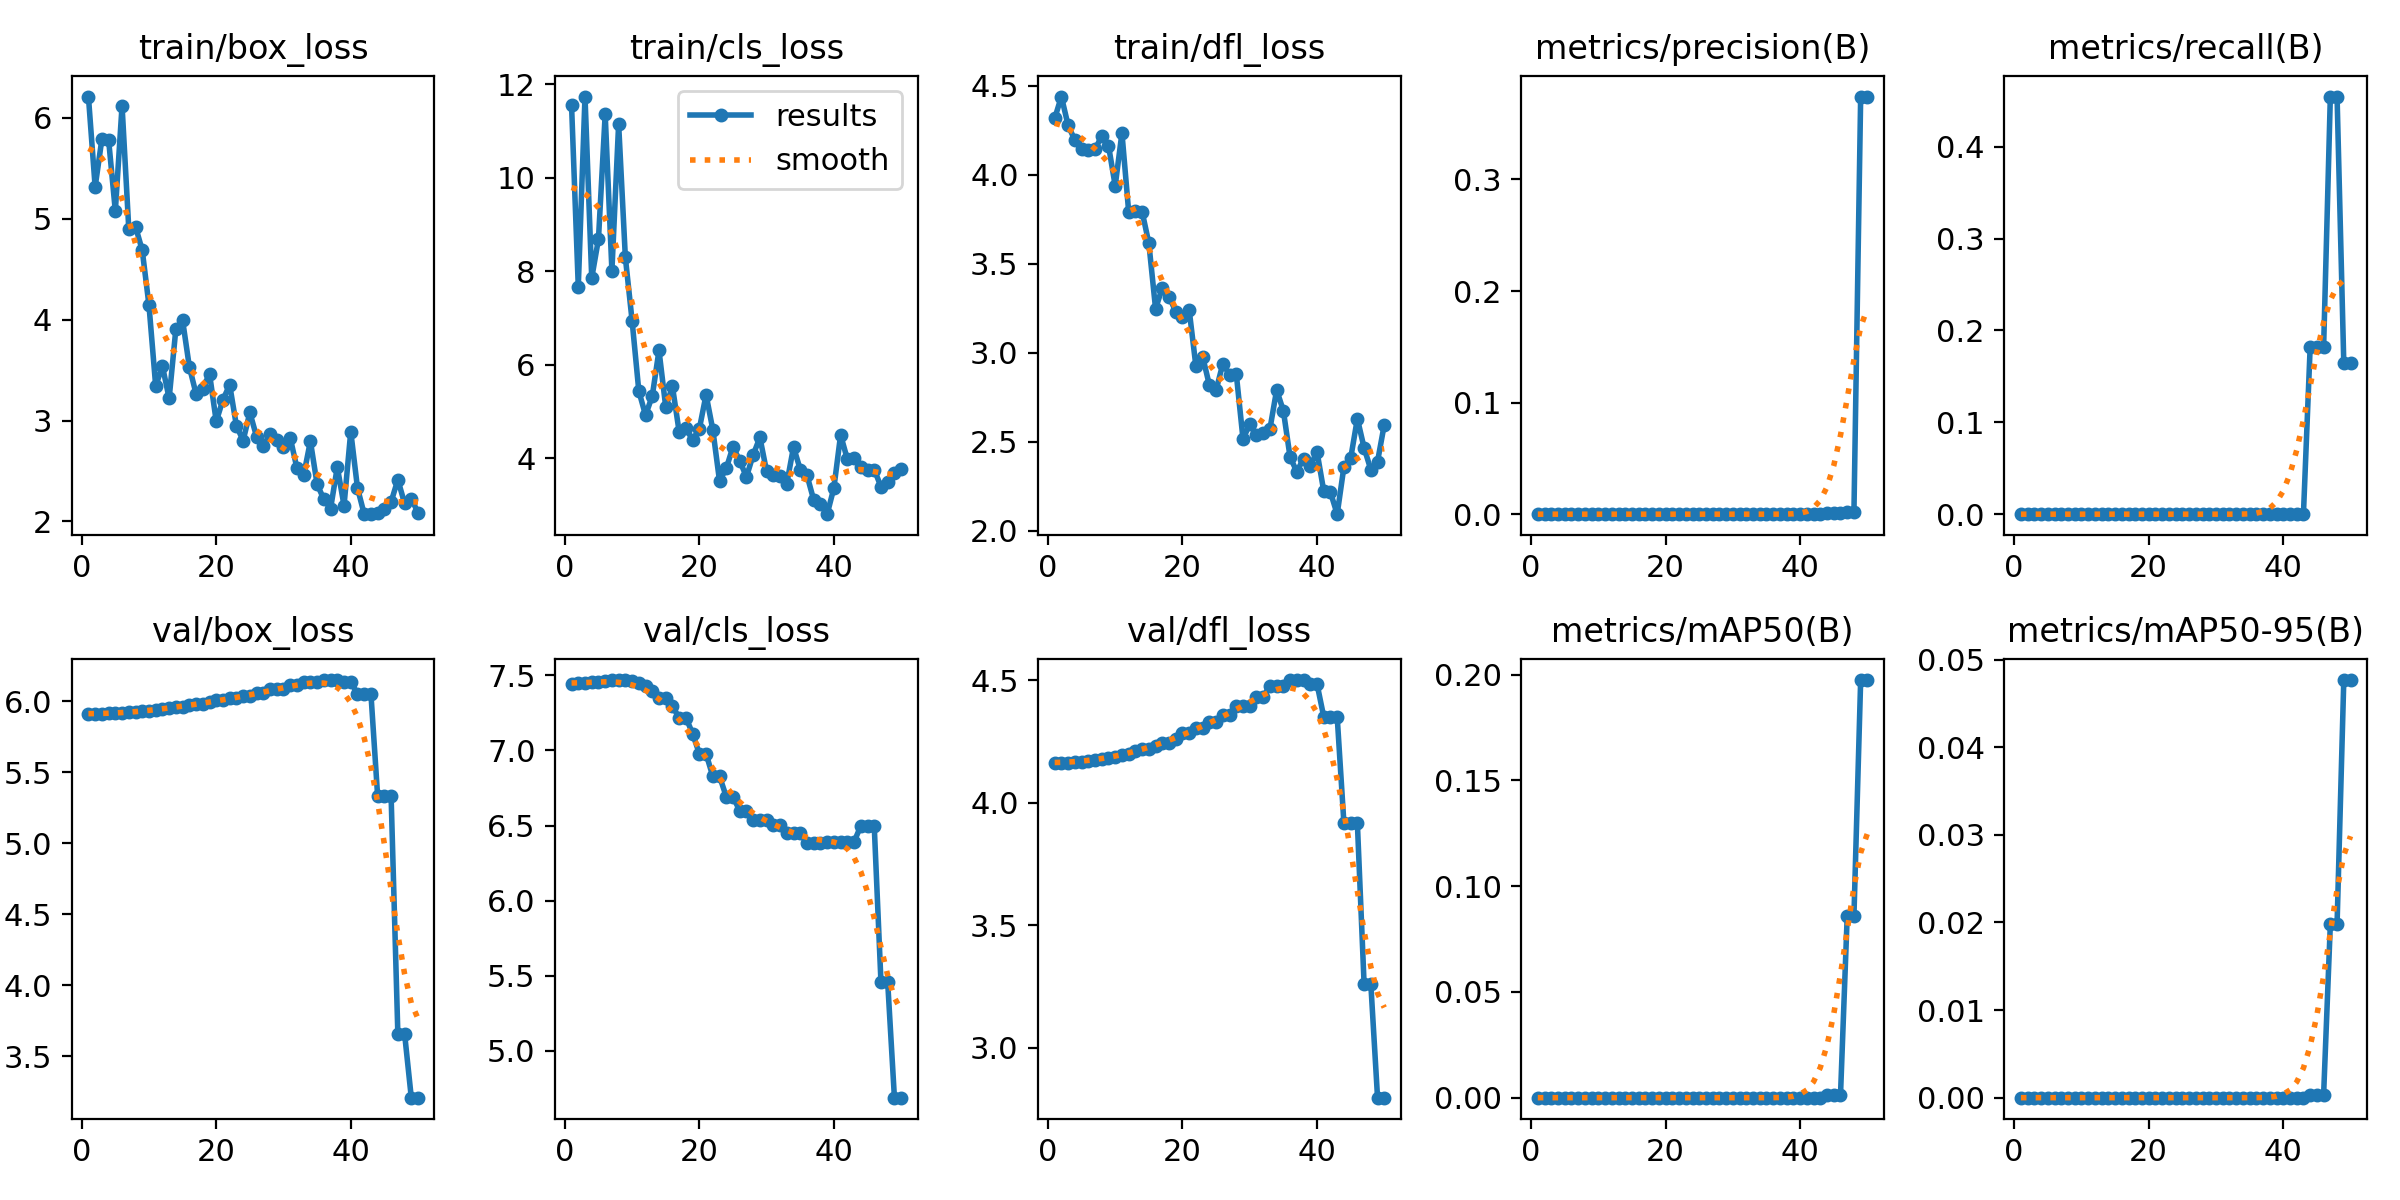

The file beside this chart, header and first rows:
epoch, time, train/box_loss, train/cls_loss, train/dfl_loss, metrics/precision(B), metrics/recall(B), metrics/mAP50(B), metrics/mAP50-95(B), val/box_loss, val/cls_loss, val/dfl_loss, lr/pg0, lr/pg1, lr/pg2
1, 4.656, 6.213, 11.56, 4.315, 0, 0, 0, 0, 5.912, 7.441, 4.16, 4e-05, 4e-05, 4e-05
2, 8.99, 5.317, 7.677, 4.438, 0, 0, 0, 0, 5.912, 7.446, 4.162, 9.802e-05, 9.802e-05, 9.802e-05
3, 13.21, 5.791, 11.74, 4.276, 0, 0, 0, 0, 5.913, 7.448, 4.163, 0.0001537, 0.0001537, 0.0001537
4, 17.51, 5.784, 7.86, 4.194, 0, 0, 0, 0, 5.915, 7.453, 4.165, 0.0002069, 0.0002069, 0.0002069
5, 21.8, 5.077, 8.691, 4.143, 0, 0, 0, 0, 5.917, 7.456, 4.167, 0.0002578, 0.0002578, 0.0002578
6, 26.21, 6.122, 11.36, 4.138, 0, 0, 0, 0, 5.92, 7.463, 4.171, 0.0003063, 0.0003063, 0.0003063
7, 30.41, 4.901, 8.02, 4.141, 0, 0, 0, 0, 5.922, 7.466, 4.173, 0.0003525, 0.0003525, 0.0003525
8, 34.77, 4.923, 11.16, 4.217, 0, 0, 0, 0, 5.925, 7.467, 4.176, 0.0003962, 0.0003962, 0.0003962
9, 39.12, 4.689, 8.3, 4.163, 0, 0, 0, 0, 5.929, 7.468, 4.181, 0.0004376, 0.0004376, 0.0004376
10, 43.34, 4.145, 6.948, 3.937, 0, 0, 0, 0, 5.934, 7.464, 4.186, 0.0004766, 0.0004766, 0.0004766
11, 47.6, 3.342, 5.444, 4.234, 0, 0, 0, 0, 5.94, 7.45, 4.192, 0.0005133, 0.0005133, 0.0005133
12, 51.87, 3.54, 4.925, 3.791, 0, 0, 0, 0, 5.946, 7.428, 4.199, 0.0005475, 0.0005475, 0.0005475
13, 56.13, 3.22, 5.336, 3.797, 0, 0, 0, 0, 5.955, 7.393, 4.209, 0.0005794, 0.0005794, 0.0005794
14, 60.44, 3.908, 6.311, 3.792, 0, 0, 0, 0, 5.964, 7.351, 4.22, 0.0006089, 0.0006089, 0.0006089
15, 64.67, 3.994, 5.105, 3.615, 0, 0, 0, 0, 5.964, 7.351, 4.22, 0.0006361, 0.0006361, 0.0006361
16, 68.98, 3.534, 5.541, 3.247, 0, 0, 0, 0, 5.973, 7.292, 4.232, 0.0006608, 0.0006608, 0.0006608
17, 73.18, 3.265, 4.567, 3.364, 0, 0, 0, 0, 5.981, 7.218, 4.244, 0.0006832, 0.0006832, 0.0006832
18, 77.39, 3.313, 4.646, 3.315, 0, 0, 0, 0, 5.981, 7.218, 4.244, 0.0007032, 0.0007032, 0.0007032
19, 81.61, 3.466, 4.396, 3.23, 0, 0, 0, 0, 5.993, 7.112, 4.261, 0.0007208, 0.0007208, 0.0007208
20, 85.87, 2.992, 4.634, 3.198, 0, 0, 0, 0, 6.009, 6.978, 4.283, 0.0007361, 0.0007361, 0.0007361
21, 90.08, 3.206, 5.364, 3.239, 0, 0, 0, 0, 6.009, 6.978, 4.283, 0.000749, 0.000749, 0.000749
22, 94.31, 3.354, 4.616, 2.923, 0, 0, 0, 0, 6.023, 6.828, 4.304, 0.0007595, 0.0007595, 0.0007595
23, 98.57, 2.948, 3.519, 2.978, 0, 0, 0, 0, 6.023, 6.828, 4.304, 0.0007676, 0.0007676, 0.0007676
24, 102.8, 2.801, 3.789, 2.817, 0, 0, 0, 0, 6.039, 6.693, 4.327, 0.0007733, 0.0007733, 0.0007733
25, 107.2, 3.079, 4.25, 2.789, 0, 0, 0, 0, 6.039, 6.693, 4.327, 0.0007767, 0.0007767, 0.0007767
26, 111.5, 2.839, 3.952, 2.938, 0, 0, 0, 0, 6.059, 6.598, 4.356, 0.0007777, 0.0007777, 0.0007777
27, 115.7, 2.749, 3.606, 2.876, 0, 0, 0, 0, 6.059, 6.598, 4.356, 0.0007763, 0.0007763, 0.0007763
28, 119.9, 2.862, 4.074, 2.879, 0, 0, 0, 0, 6.086, 6.538, 4.394, 0.0007726, 0.0007726, 0.0007726
29, 124.1, 2.803, 4.451, 2.515, 0, 0, 0, 0, 6.086, 6.538, 4.394, 0.0007664, 0.0007664, 0.0007664
30, 128.4, 2.733, 3.722, 2.598, 0, 0, 0, 0, 6.086, 6.538, 4.394, 0.0007579, 0.0007579, 0.0007579
31, 132.8, 2.83, 3.655, 2.536, 0, 0, 0, 0, 6.113, 6.505, 4.433, 0.000747, 0.000747, 0.000747
32, 137.1, 2.526, 3.623, 2.55, 0, 0, 0, 0, 6.113, 6.505, 4.433, 0.0007338, 0.0007338, 0.0007338
33, 141.4, 2.457, 3.463, 2.571, 0, 0, 0, 0, 6.14, 6.448, 4.476, 0.0007181, 0.0007181, 0.0007181
34, 145.6, 2.795, 4.244, 2.79, 0, 0, 0, 0, 6.14, 6.448, 4.476, 0.0006932, 0.0006932, 0.0006932
35, 149.8, 2.367, 3.764, 2.673, 0, 0, 0, 0, 6.14, 6.448, 4.476, 0.0006536, 0.0006536, 0.0006536
36, 154.1, 2.219, 3.641, 2.412, 0, 0, 0, 0, 6.151, 6.384, 4.5, 0.000614, 0.000614, 0.000614
37, 158.2, 2.127, 3.113, 2.332, 0, 0, 0, 0, 6.151, 6.384, 4.5, 0.0005744, 0.0005744, 0.0005744
38, 162.3, 2.539, 3.032, 2.405, 0, 0, 0, 0, 6.151, 6.384, 4.5, 0.0005348, 0.0005348, 0.0005348
39, 166.6, 2.157, 2.808, 2.364, 0, 0, 0, 0, 6.139, 6.394, 4.484, 0.0004952, 0.0004952, 0.0004952
40, 170.9, 2.89, 3.368, 2.443, 0, 0, 0, 0, 6.139, 6.394, 4.484, 0.0004556, 0.0004556, 0.0004556
41, 175.1, 2.331, 4.504, 2.223, 0, 0, 0, 0, 6.053, 6.392, 4.35, 0.000416, 0.000416, 0.000416
42, 179.3, 2.071, 3.986, 2.216, 0, 0, 0, 0, 6.053, 6.392, 4.35, 0.0003764, 0.0003764, 0.0003764
43, 183.6, 2.077, 4.016, 2.093, 0, 0, 0, 0, 6.053, 6.392, 4.35, 0.0003368, 0.0003368, 0.0003368
44, 187.9, 2.083, 3.809, 2.358, 0.00088, 0.1818, 0.0011, 0.00035, 5.331, 6.497, 3.916, 0.0002972, 0.0002972, 0.0002972
45, 192.2, 2.122, 3.75, 2.405, 0.00088, 0.1818, 0.0011, 0.00035, 5.331, 6.497, 3.916, 0.0002576, 0.0002576, 0.0002576
46, 196.4, 2.193, 3.764, 2.629, 0.00088, 0.1818, 0.0011, 0.00035, 5.331, 6.497, 3.916, 0.000218, 0.000218, 0.000218
47, 200.7, 2.413, 3.395, 2.465, 0.002, 0.4546, 0.08599, 0.01979, 3.662, 5.458, 3.26, 0.0001784, 0.0001784, 0.0001784
48, 204.8, 2.179, 3.497, 2.343, 0.002, 0.4546, 0.08599, 0.01979, 3.662, 5.458, 3.26, 0.0001388, 0.0001388, 0.0001388
49, 209.2, 2.225, 3.69, 2.388, 0.3744, 0.1643, 0.1975, 0.04767, 3.21, 4.689, 2.796, 9.92e-05, 9.92e-05, 9.92e-05
50, 213.4, 2.086, 3.765, 2.595, 0.3744, 0.1643, 0.1975, 0.04767, 3.21, 4.689, 2.796, 5.96e-05, 5.96e-05, 5.96e-05
